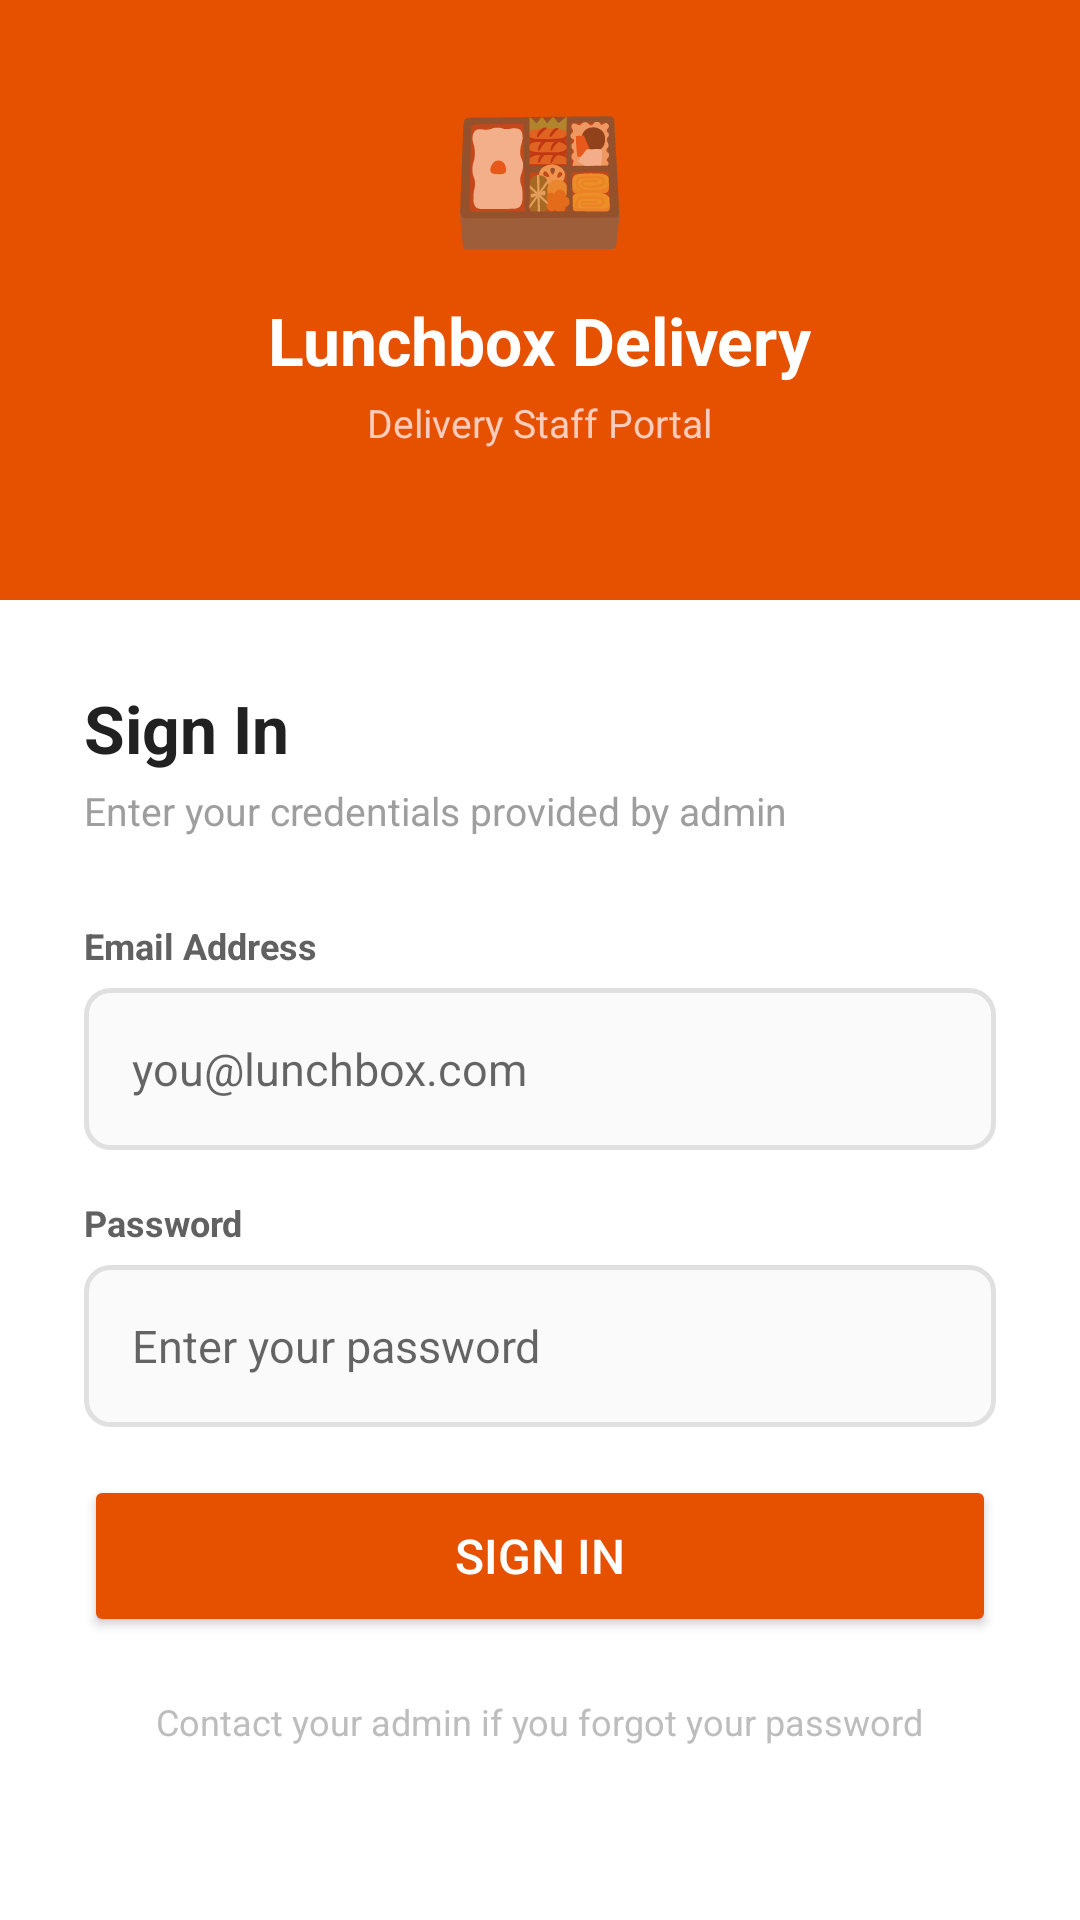

This screen was rendered from an Android layout file. Write that file and the resources it references.
<!-- AndroidManifest.xml: application theme Theme.LunchboxDelivery -->
<!-- res/layout/activity_login.xml -->
<?xml version="1.0" encoding="utf-8"?>
<ScrollView xmlns:android="http://schemas.android.com/apk/res/android"
    android:id="@+id/main"
    android:layout_width="match_parent"
    android:layout_height="match_parent"
    android:background="#FFFFFF"
    android:fillViewport="true">

    <LinearLayout
        android:layout_width="match_parent"
        android:layout_height="wrap_content"
        android:orientation="vertical"
        android:padding="0dp">

        
        <LinearLayout
            android:layout_width="match_parent"
            android:layout_height="200dp"
            android:background="#E65100"
            android:orientation="vertical"
            android:gravity="center"
            android:paddingBottom="24dp">

            <TextView
                android:layout_width="wrap_content"
                android:layout_height="wrap_content"
                android:text="🍱"
                android:textSize="48sp"
                android:layout_marginBottom="8dp"/>

            <TextView
                android:layout_width="wrap_content"
                android:layout_height="wrap_content"
                android:text="Lunchbox Delivery"
                android:textSize="22sp"
                android:textStyle="bold"
                android:textColor="#FFFFFF"/>

            <TextView
                android:layout_width="wrap_content"
                android:layout_height="wrap_content"
                android:text="Delivery Staff Portal"
                android:textSize="13sp"
                android:textColor="#FFCCBC"
                android:layout_marginTop="4dp"/>
        </LinearLayout>

        
        <LinearLayout
            android:layout_width="match_parent"
            android:layout_height="wrap_content"
            android:orientation="vertical"
            android:padding="28dp">

            <TextView
                android:layout_width="wrap_content"
                android:layout_height="wrap_content"
                android:text="Sign In"
                android:textSize="22sp"
                android:textStyle="bold"
                android:textColor="#212121"
                android:layout_marginBottom="4dp"/>

            <TextView
                android:layout_width="wrap_content"
                android:layout_height="wrap_content"
                android:text="Enter your credentials provided by admin"
                android:textSize="13sp"
                android:textColor="#9E9E9E"
                android:layout_marginBottom="28dp"/>

            
            <TextView
                android:layout_width="wrap_content"
                android:layout_height="wrap_content"
                android:text="Email Address"
                android:textSize="12sp"
                android:textStyle="bold"
                android:textColor="#616161"
                android:layout_marginBottom="6dp"/>

            <EditText
                android:id="@+id/etEmail"
                android:layout_width="match_parent"
                android:layout_height="54dp"
                android:hint="you@lunchbox.com"
                android:inputType="textEmailAddress"
                android:background="@drawable/input_bg"
                android:paddingStart="16dp"
                android:paddingEnd="16dp"
                android:textSize="15sp"
                android:textColor="#212121"
                android:layout_marginBottom="16dp"/>

            
            <TextView
                android:layout_width="wrap_content"
                android:layout_height="wrap_content"
                android:text="Password"
                android:textSize="12sp"
                android:textStyle="bold"
                android:textColor="#616161"
                android:layout_marginBottom="6dp"/>

            <EditText
                android:id="@+id/etPassword"
                android:layout_width="match_parent"
                android:layout_height="54dp"
                android:hint="Enter your password"
                android:inputType="textPassword"
                android:background="@drawable/input_bg"
                android:paddingStart="16dp"
                android:paddingEnd="16dp"
                android:textSize="15sp"
                android:textColor="#212121"
                android:layout_marginBottom="8dp"/>

            
            <TextView
                android:id="@+id/tvError"
                android:layout_width="match_parent"
                android:layout_height="wrap_content"
                android:textColor="#C62828"
                android:textSize="13sp"
                android:visibility="gone"
                android:layout_marginBottom="16dp"
                android:background="#FFEBEE"
                android:padding="12dp"/>

            
            <Button
                android:id="@+id/btnLogin"
                android:layout_width="match_parent"
                android:layout_height="54dp"
                android:text="Sign In"
                android:textSize="16sp"
                android:textColor="#FFFFFF"
                android:backgroundTint="#E65100"
                android:layout_marginTop="8dp"/>

            <ProgressBar
                android:id="@+id/progressBar"
                android:layout_width="wrap_content"
                android:layout_height="wrap_content"
                android:layout_gravity="center"
                android:indeterminateTint="#E65100"
                android:visibility="gone"
                android:layout_marginTop="16dp"/>

            <TextView
                android:layout_width="wrap_content"
                android:layout_height="wrap_content"
                android:text="Contact your admin if you forgot your password"
                android:textSize="12sp"
                android:textColor="#BDBDBD"
                android:layout_gravity="center"
                android:layout_marginTop="20dp"/>

        </LinearLayout>
    </LinearLayout>
</ScrollView>
<!-- resources referenced by this layout -->
<resources>
  <!-- drawable input_bg (drawable) -->
  <?xml version="1.0" encoding="utf-8"?>
  <shape xmlns:android="http://schemas.android.com/apk/res/android"
      android:shape="rectangle">
      <solid android:color="#FAFAFA"/>
      <stroke android:width="1.5dp" android:color="#E0E0E0"/>
      <corners android:radius="8dp"/>
  </shape>
  <style name="Theme.LunchboxDelivery" parent="Theme.MaterialComponents.Light.NoActionBar">
          <item name="colorPrimary">#E65100</item>
          <item name="colorPrimaryVariant">#BF360C</item>
          <item name="colorOnPrimary">#FFFFFF</item>
          <item name="colorSecondary">#E65100</item>
          <item name="colorOnSecondary">#FFFFFF</item>
          <item name="android:statusBarColor">#BF360C</item>
          <item name="android:windowBackground">@color/white</item>
      </style>
  <color name="white">#FFFFFF</color>
</resources>
